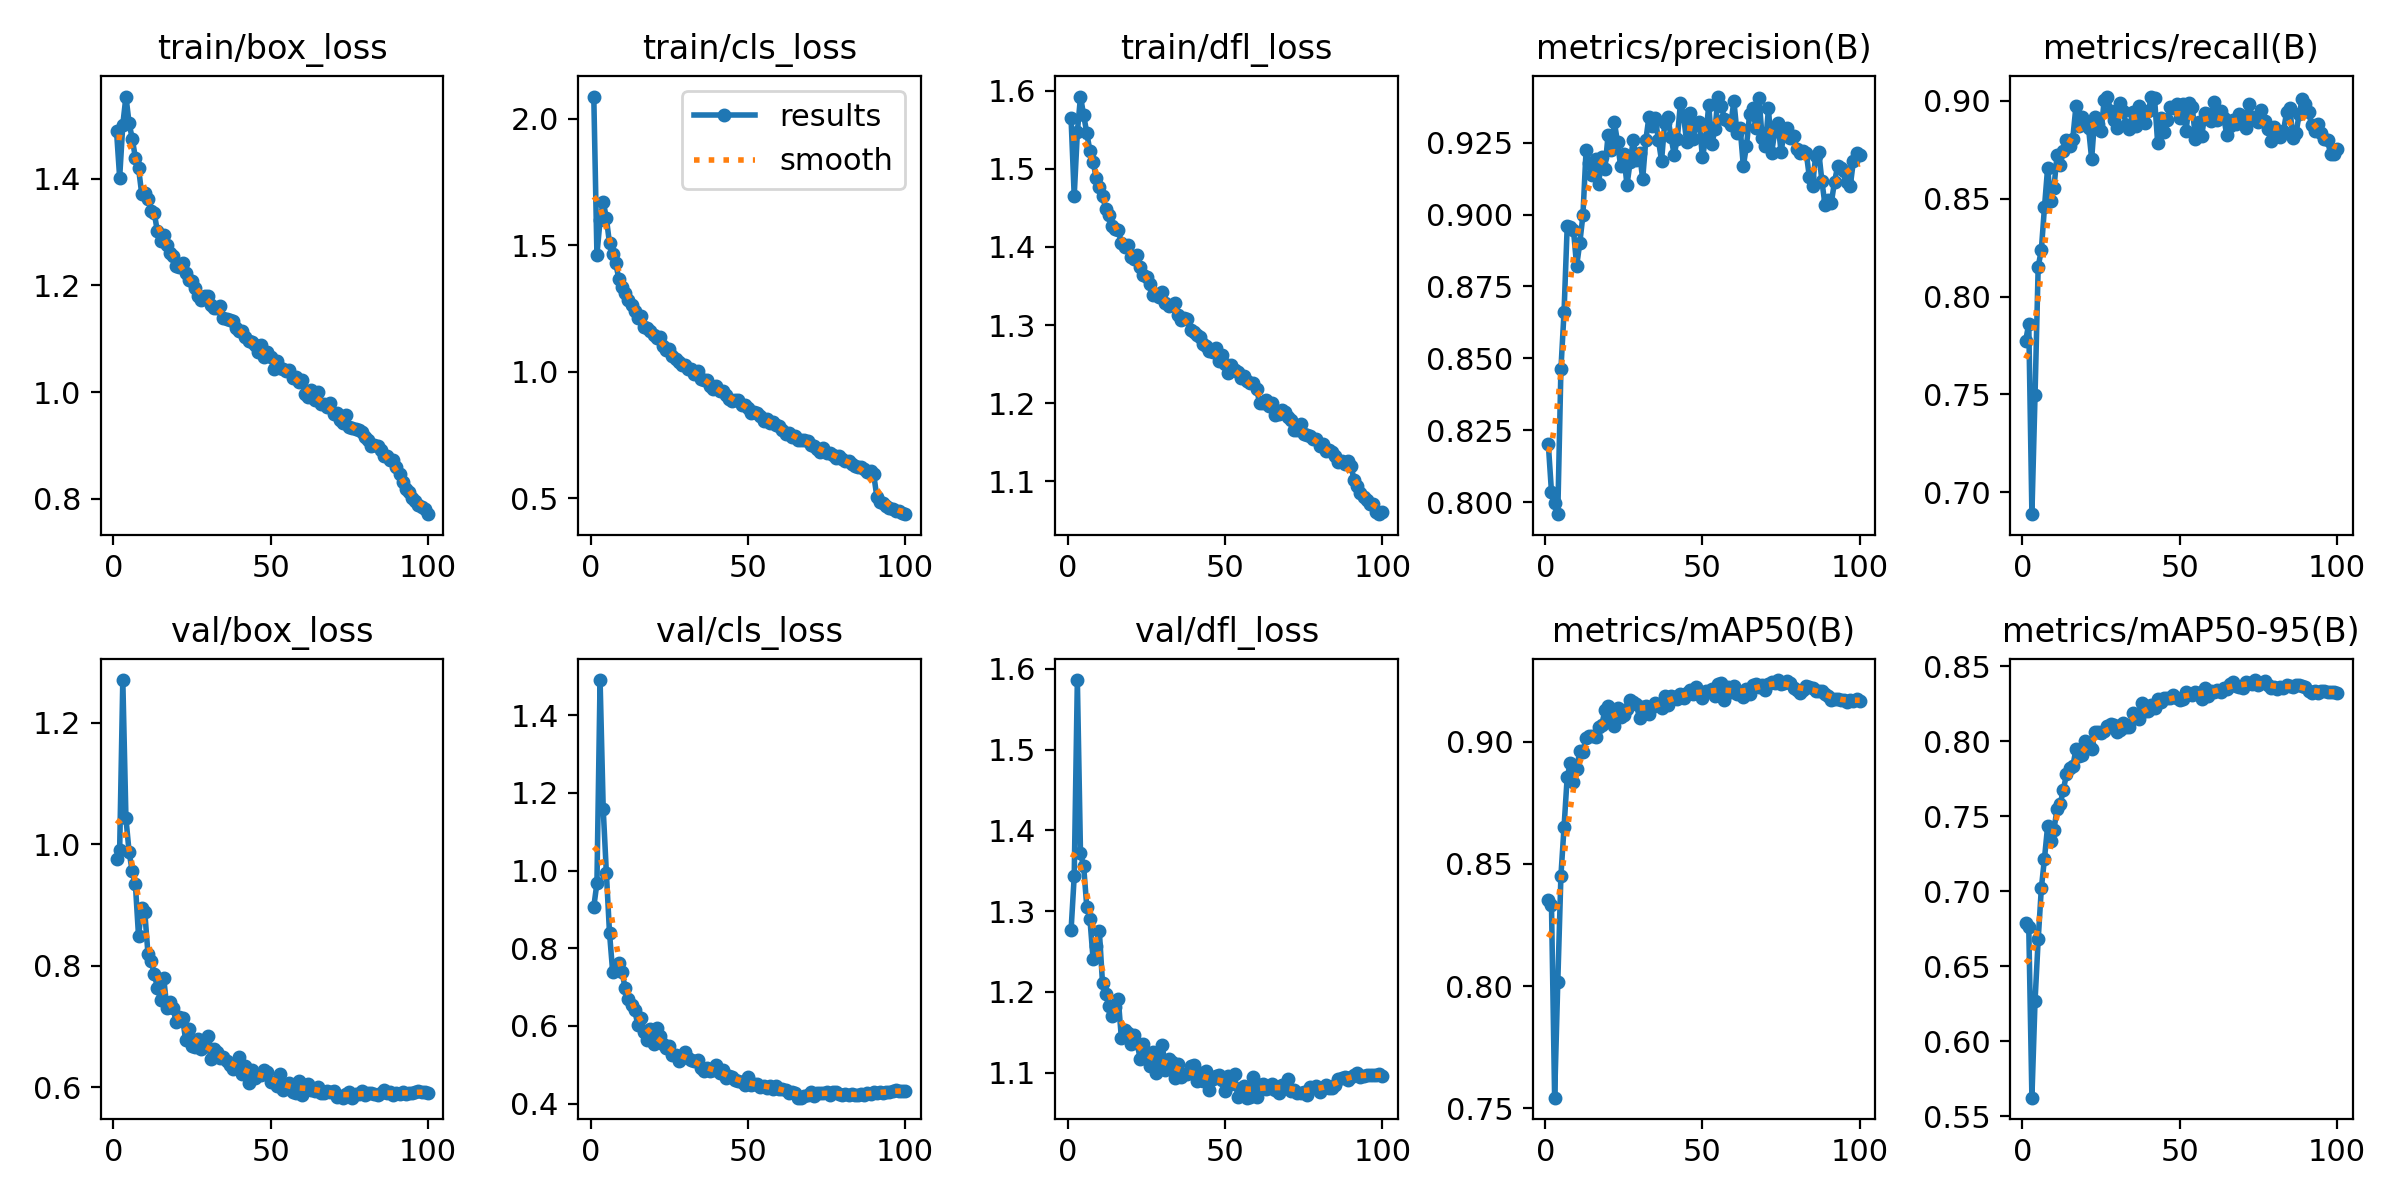

The data file committed next to this chart (first rows):
epoch, time, train/box_loss, train/cls_loss, train/dfl_loss, metrics/precision(B), metrics/recall(B), metrics/mAP50(B), metrics/mAP50-95(B), val/box_loss, val/cls_loss, val/dfl_loss, lr/pg0, lr/pg1, lr/pg2
1, 87.81, 1.489, 2.089, 1.565, 0.8202, 0.7772, 0.8354, 0.679, 0.9757, 0.9066, 1.276, 0.003326, 0.003326, 0.003326
2, 172.1, 1.402, 1.464, 1.465, 0.8035, 0.7861, 0.8332, 0.6763, 0.9905, 0.9676, 1.343, 0.006594, 0.006594, 0.006594
3, 258.7, 1.501, 1.6, 1.547, 0.7997, 0.6889, 0.7544, 0.5624, 1.271, 1.49, 1.586, 0.009795, 0.009795, 0.009795
4, 345.7, 1.554, 1.673, 1.592, 0.7959, 0.75, 0.8015, 0.627, 1.043, 1.158, 1.371, 0.009703, 0.009703, 0.009703
5, 432.1, 1.504, 1.608, 1.569, 0.8462, 0.8152, 0.8451, 0.6679, 0.9876, 0.9943, 1.356, 0.009604, 0.009604, 0.009604
6, 518.5, 1.475, 1.508, 1.546, 0.8663, 0.8238, 0.8652, 0.7019, 0.9557, 0.8394, 1.305, 0.009505, 0.009505, 0.009505
7, 604.7, 1.439, 1.464, 1.523, 0.896, 0.8456, 0.8856, 0.7217, 0.9344, 0.74, 1.29, 0.009406, 0.009406, 0.009406
8, 691, 1.42, 1.429, 1.509, 0.8958, 0.8657, 0.8911, 0.7433, 0.849, 0.7482, 1.241, 0.009307, 0.009307, 0.009307
9, 777.2, 1.372, 1.365, 1.488, 0.8946, 0.8488, 0.8837, 0.7331, 0.8949, 0.7624, 1.257, 0.009208, 0.009208, 0.009208
10, 863.7, 1.372, 1.335, 1.477, 0.8821, 0.8554, 0.889, 0.7409, 0.8879, 0.7377, 1.275, 0.009109, 0.009109, 0.009109
11, 950.3, 1.361, 1.313, 1.466, 0.8901, 0.8722, 0.8961, 0.7548, 0.8201, 0.6966, 1.211, 0.00901, 0.00901, 0.00901
12, 1037, 1.338, 1.283, 1.449, 0.8998, 0.8671, 0.8959, 0.758, 0.8084, 0.6703, 1.197, 0.008911, 0.008911, 0.008911
13, 1124, 1.336, 1.265, 1.441, 0.9224, 0.8744, 0.9017, 0.7675, 0.7869, 0.6537, 1.183, 0.008812, 0.008812, 0.008812
14, 1211, 1.301, 1.24, 1.426, 0.9179, 0.88, 0.9025, 0.778, 0.7642, 0.6419, 1.171, 0.008713, 0.008713, 0.008713
15, 1298, 1.284, 1.215, 1.423, 0.9137, 0.8767, 0.9022, 0.7821, 0.7442, 0.6023, 1.181, 0.008614, 0.008614, 0.008614
16, 1385, 1.294, 1.22, 1.422, 0.9192, 0.8807, 0.902, 0.7831, 0.7804, 0.62, 1.192, 0.008515, 0.008515, 0.008515
17, 1472, 1.275, 1.178, 1.405, 0.9108, 0.897, 0.9058, 0.7944, 0.7312, 0.5832, 1.143, 0.008416, 0.008416, 0.008416
18, 1558, 1.26, 1.171, 1.4, 0.92, 0.8869, 0.9068, 0.7901, 0.7399, 0.5651, 1.153, 0.008317, 0.008317, 0.008317
19, 1645, 1.255, 1.16, 1.403, 0.9158, 0.8915, 0.9129, 0.7909, 0.7305, 0.5916, 1.149, 0.008218, 0.008218, 0.008218
20, 1732, 1.237, 1.146, 1.387, 0.9277, 0.8893, 0.9148, 0.8003, 0.7072, 0.5541, 1.136, 0.008119, 0.008119, 0.008119
21, 1819, 1.234, 1.135, 1.385, 0.9224, 0.8862, 0.9099, 0.7972, 0.7159, 0.5948, 1.147, 0.00802, 0.00802, 0.00802
22, 1905, 1.242, 1.138, 1.389, 0.9321, 0.8703, 0.9064, 0.7949, 0.7134, 0.5749, 1.137, 0.007921, 0.007921, 0.007921
23, 1988, 1.224, 1.102, 1.374, 0.9251, 0.8918, 0.9139, 0.8062, 0.6773, 0.554, 1.117, 0.007822, 0.007822, 0.007822
24, 2071, 1.21, 1.086, 1.364, 0.9167, 0.888, 0.9101, 0.806, 0.6958, 0.5443, 1.135, 0.007723, 0.007723, 0.007723
25, 2156, 1.208, 1.088, 1.361, 0.9209, 0.8843, 0.9108, 0.8054, 0.6684, 0.5477, 1.117, 0.007624, 0.007624, 0.007624
26, 2243, 1.194, 1.063, 1.352, 0.9103, 0.9004, 0.9133, 0.8065, 0.6657, 0.5249, 1.108, 0.007525, 0.007525, 0.007525
27, 2330, 1.18, 1.05, 1.338, 0.9181, 0.9021, 0.9168, 0.8102, 0.6789, 0.5249, 1.126, 0.007426, 0.007426, 0.007426
28, 2417, 1.173, 1.04, 1.34, 0.9258, 0.8949, 0.9161, 0.8116, 0.6623, 0.5093, 1.099, 0.007327, 0.007327, 0.007327
29, 2503, 1.179, 1.027, 1.336, 0.9188, 0.8901, 0.9154, 0.8105, 0.6732, 0.5224, 1.114, 0.007228, 0.007228, 0.007228
30, 2590, 1.18, 1.028, 1.343, 0.9213, 0.8858, 0.9095, 0.8061, 0.6849, 0.533, 1.135, 0.007129, 0.007129, 0.007129
31, 2677, 1.164, 1.013, 1.329, 0.9123, 0.8988, 0.9143, 0.8071, 0.646, 0.5188, 1.104, 0.00703, 0.00703, 0.00703
32, 2764, 1.157, 1.012, 1.325, 0.9259, 0.895, 0.9145, 0.8118, 0.6623, 0.513, 1.117, 0.006931, 0.006931, 0.006931
33, 2851, 1.158, 0.9922, 1.326, 0.934, 0.8876, 0.9115, 0.8095, 0.6576, 0.5092, 1.113, 0.006832, 0.006832, 0.006832
34, 2938, 1.16, 1.004, 1.328, 0.9307, 0.8857, 0.9142, 0.8093, 0.6488, 0.512, 1.093, 0.006733, 0.006733, 0.006733
35, 3024, 1.138, 0.9709, 1.313, 0.9335, 0.894, 0.9158, 0.8185, 0.6503, 0.4917, 1.11, 0.006634, 0.006634, 0.006634
36, 3112, 1.137, 0.9677, 1.307, 0.926, 0.887, 0.9149, 0.8167, 0.6429, 0.4839, 1.094, 0.006535, 0.006535, 0.006535
37, 3198, 1.135, 0.9666, 1.309, 0.9187, 0.8972, 0.9136, 0.8147, 0.637, 0.4915, 1.098, 0.006436, 0.006436, 0.006436
38, 3286, 1.134, 0.9453, 1.308, 0.9317, 0.8912, 0.9185, 0.8253, 0.6299, 0.4838, 1.098, 0.006337, 0.006337, 0.006337
39, 3374, 1.119, 0.9311, 1.293, 0.9338, 0.8886, 0.9151, 0.8203, 0.635, 0.487, 1.108, 0.006238, 0.006238, 0.006238
40, 3461, 1.115, 0.9455, 1.291, 0.927, 0.8945, 0.9185, 0.8198, 0.6499, 0.5, 1.109, 0.006139, 0.006139, 0.006139
41, 3549, 1.114, 0.9245, 1.288, 0.9209, 0.9021, 0.9184, 0.8237, 0.6226, 0.48, 1.09, 0.00604, 0.00604, 0.00604
42, 3636, 1.104, 0.9223, 1.285, 0.9261, 0.9012, 0.9176, 0.8217, 0.6343, 0.4874, 1.1, 0.005941, 0.005941, 0.005941
43, 3724, 1.096, 0.9089, 1.276, 0.9387, 0.8781, 0.9195, 0.828, 0.6078, 0.4671, 1.089, 0.005842, 0.005842, 0.005842
44, 3811, 1.093, 0.8921, 1.274, 0.9343, 0.891, 0.9179, 0.8258, 0.6287, 0.4701, 1.102, 0.005743, 0.005743, 0.005743
45, 3899, 1.088, 0.886, 1.267, 0.9251, 0.8839, 0.9197, 0.8284, 0.6154, 0.4683, 1.079, 0.005644, 0.005644, 0.005644
46, 3986, 1.076, 0.889, 1.265, 0.9353, 0.8899, 0.921, 0.8286, 0.6204, 0.4617, 1.092, 0.005545, 0.005545, 0.005545
47, 4074, 1.088, 0.8891, 1.271, 0.9263, 0.8969, 0.9193, 0.8284, 0.6198, 0.4595, 1.095, 0.005446, 0.005446, 0.005446
48, 4161, 1.065, 0.8687, 1.254, 0.9315, 0.8962, 0.9224, 0.8306, 0.6283, 0.4564, 1.097, 0.005347, 0.005347, 0.005347
49, 4249, 1.074, 0.867, 1.261, 0.9322, 0.8983, 0.9201, 0.8287, 0.6244, 0.4468, 1.091, 0.005248, 0.005248, 0.005248
50, 4336, 1.065, 0.8564, 1.25, 0.9199, 0.8914, 0.9177, 0.8273, 0.608, 0.4676, 1.077, 0.005149, 0.005149, 0.005149
51, 4424, 1.044, 0.8359, 1.239, 0.9262, 0.8983, 0.9208, 0.8277, 0.6083, 0.4477, 1.096, 0.00505, 0.00505, 0.00505
52, 4511, 1.058, 0.84, 1.249, 0.938, 0.8844, 0.9208, 0.8328, 0.6026, 0.4501, 1.086, 0.004951, 0.004951, 0.004951
53, 4599, 1.046, 0.838, 1.243, 0.9244, 0.8986, 0.9213, 0.8311, 0.6214, 0.4512, 1.098, 0.004852, 0.004852, 0.004852
54, 4686, 1.043, 0.8247, 1.24, 0.9298, 0.8967, 0.9188, 0.831, 0.595, 0.4436, 1.07, 0.004753, 0.004753, 0.004753
55, 4773, 1.04, 0.8052, 1.232, 0.941, 0.8806, 0.9235, 0.8324, 0.603, 0.4452, 1.081, 0.004654, 0.004654, 0.004654
56, 4860, 1.042, 0.8138, 1.235, 0.9378, 0.8893, 0.924, 0.8319, 0.6077, 0.4412, 1.083, 0.004555, 0.004555, 0.004555
57, 4948, 1.027, 0.7983, 1.228, 0.9332, 0.8818, 0.917, 0.8283, 0.5917, 0.4466, 1.069, 0.004456, 0.004456, 0.004456
58, 5035, 1.029, 0.8001, 1.226, 0.9325, 0.8937, 0.9226, 0.8357, 0.5909, 0.4376, 1.07, 0.004357, 0.004357, 0.004357
59, 5122, 1.018, 0.7881, 1.226, 0.9312, 0.8933, 0.9204, 0.8299, 0.6096, 0.4466, 1.095, 0.004258, 0.004258, 0.004258
60, 5210, 1.022, 0.7861, 1.218, 0.9395, 0.8898, 0.9229, 0.8334, 0.5879, 0.4366, 1.069, 0.004159, 0.004159, 0.004159
... 40 more rows
